2-way image classification set "archive" from GitHub (CamSP/tenicas-ia-opencv); label vocabulary: normal, tumor.

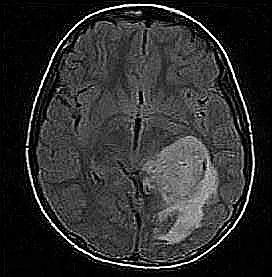
Label: tumor

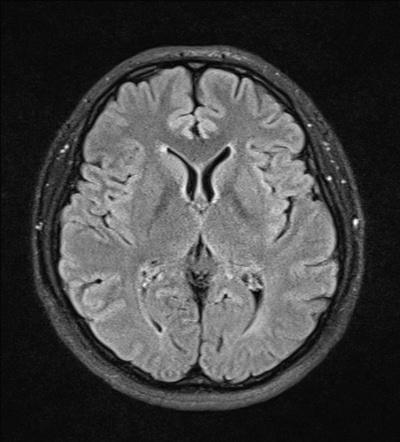
Label: normal

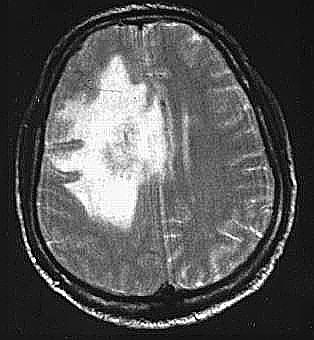
Label: tumor

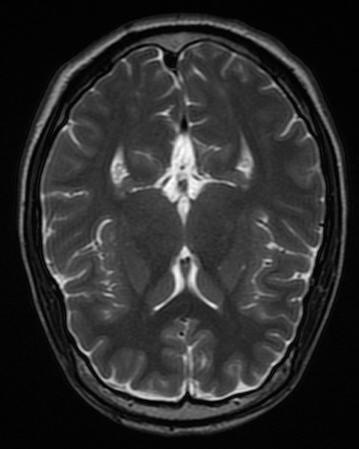
Label: normal

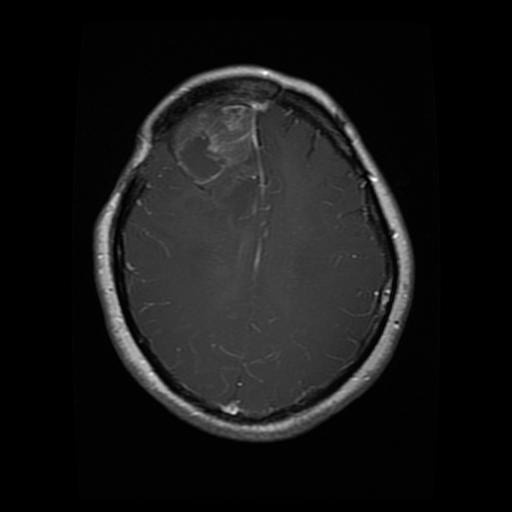
Label: tumor

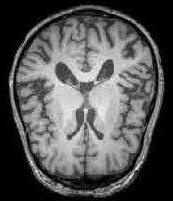
Label: normal
